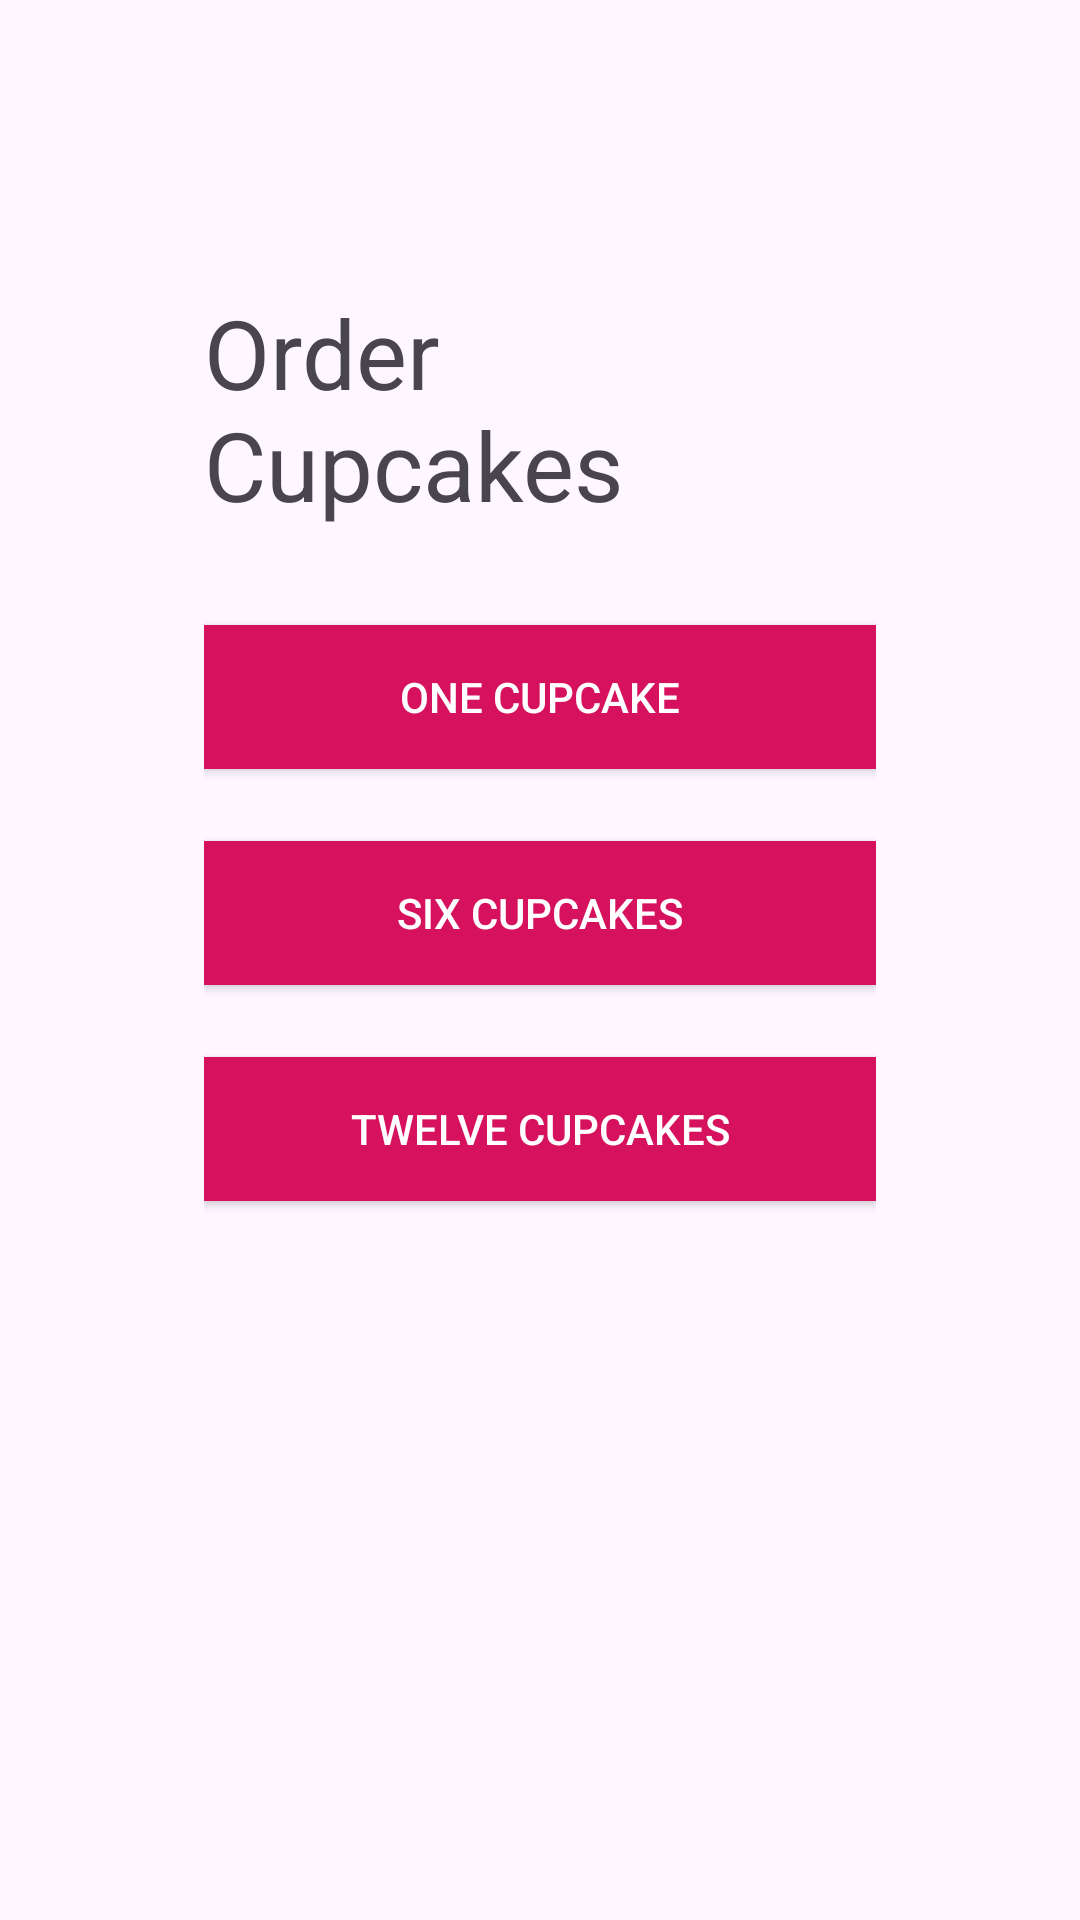

The Android layout XML behind this screen, and the referenced resources:
<!-- AndroidManifest.xml: application theme Theme.CH4TOP1ViewModel -->
<!-- res/layout/fragment_start.xml -->
<?xml version="1.0" encoding="utf-8"?>
<androidx.constraintlayout.widget.ConstraintLayout xmlns:android="http://schemas.android.com/apk/res/android"
    xmlns:app="http://schemas.android.com/apk/res-auto"
    xmlns:tools="http://schemas.android.com/tools"
    android:layout_width="match_parent"
    android:layout_height="match_parent"
    android:paddingHorizontal="68dp"
    tools:context=".fragments.StartFragment">

    <ImageView
        android:id="@+id/iv_cupcake"
        android:layout_width="wrap_content"
        android:layout_height="wrap_content"
        android:layout_marginTop="64dp"
        android:src="@drawable/cupcake"
        app:layout_constraintEnd_toEndOf="parent"
        app:layout_constraintStart_toStartOf="parent"
        app:layout_constraintTop_toTopOf="parent" />

    <TextView
        android:id="@+id/tv_order_cupcakes"
        android:layout_width="wrap_content"
        android:layout_height="wrap_content"
        android:layout_marginTop="32dp"
        android:text="@string/order_cupcakes"
        android:textSize="32sp"
        android:textStyle="normal"
        app:layout_constraintEnd_toEndOf="parent"
        app:layout_constraintStart_toStartOf="parent"
        app:layout_constraintTop_toBottomOf="@id/iv_cupcake" />

    <androidx.appcompat.widget.AppCompatButton
        android:id="@+id/btn_one_cupcake"
        android:layout_width="0dp"
        android:layout_height="wrap_content"
        android:layout_marginTop="32dp"
        app:layout_constraintEnd_toEndOf="parent"
        app:layout_constraintStart_toStartOf="parent"
        app:layout_constraintTop_toBottomOf="@id/tv_order_cupcakes"
        android:text="@string/one_cupcake"
        android:textColor="@color/white"
        android:background="@color/btn_color"
        />

    <androidx.appcompat.widget.AppCompatButton
        android:id="@+id/btn_six_cupcakes"
        android:layout_width="0dp"
        android:layout_height="wrap_content"
        android:layout_marginTop="24dp"
        app:layout_constraintEnd_toEndOf="parent"
        app:layout_constraintStart_toStartOf="parent"
        app:layout_constraintTop_toBottomOf="@id/btn_one_cupcake"
        android:text="@string/six_cupcakes"
        android:textColor="@color/white"
        android:background="@color/btn_color"
        />

    <androidx.appcompat.widget.AppCompatButton
        android:id="@+id/btn_twelve_cupcakes"
        android:layout_width="0dp"
        android:layout_height="wrap_content"
        android:layout_marginTop="24dp"
        app:layout_constraintEnd_toEndOf="parent"
        app:layout_constraintStart_toStartOf="parent"
        app:layout_constraintTop_toBottomOf="@id/btn_six_cupcakes"
        android:text="@string/twelve_cupcakes"
        android:textColor="@color/white"
        android:background="@color/btn_color"
        />


</androidx.constraintlayout.widget.ConstraintLayout>
<!-- resources referenced by this layout -->
<resources>
  <color name="btn_color">#D6115E</color>
  <color name="white">#FFFFFFFF</color>
  <string name="one_cupcake">One Cupcake</string>
  <string name="order_cupcakes">Order Cupcakes</string>
  <string name="six_cupcakes">Six Cupcakes</string>
  <string name="twelve_cupcakes">Twelve Cupcakes</string>
  <style name="Theme.CH4TOP1ViewModel" parent="Base.Theme.CH4TOP1ViewModel" />
  <style name="Base.Theme.CH4TOP1ViewModel" parent="Theme.Material3.DayNight.NoActionBar">
          
          
      </style>
</resources>
